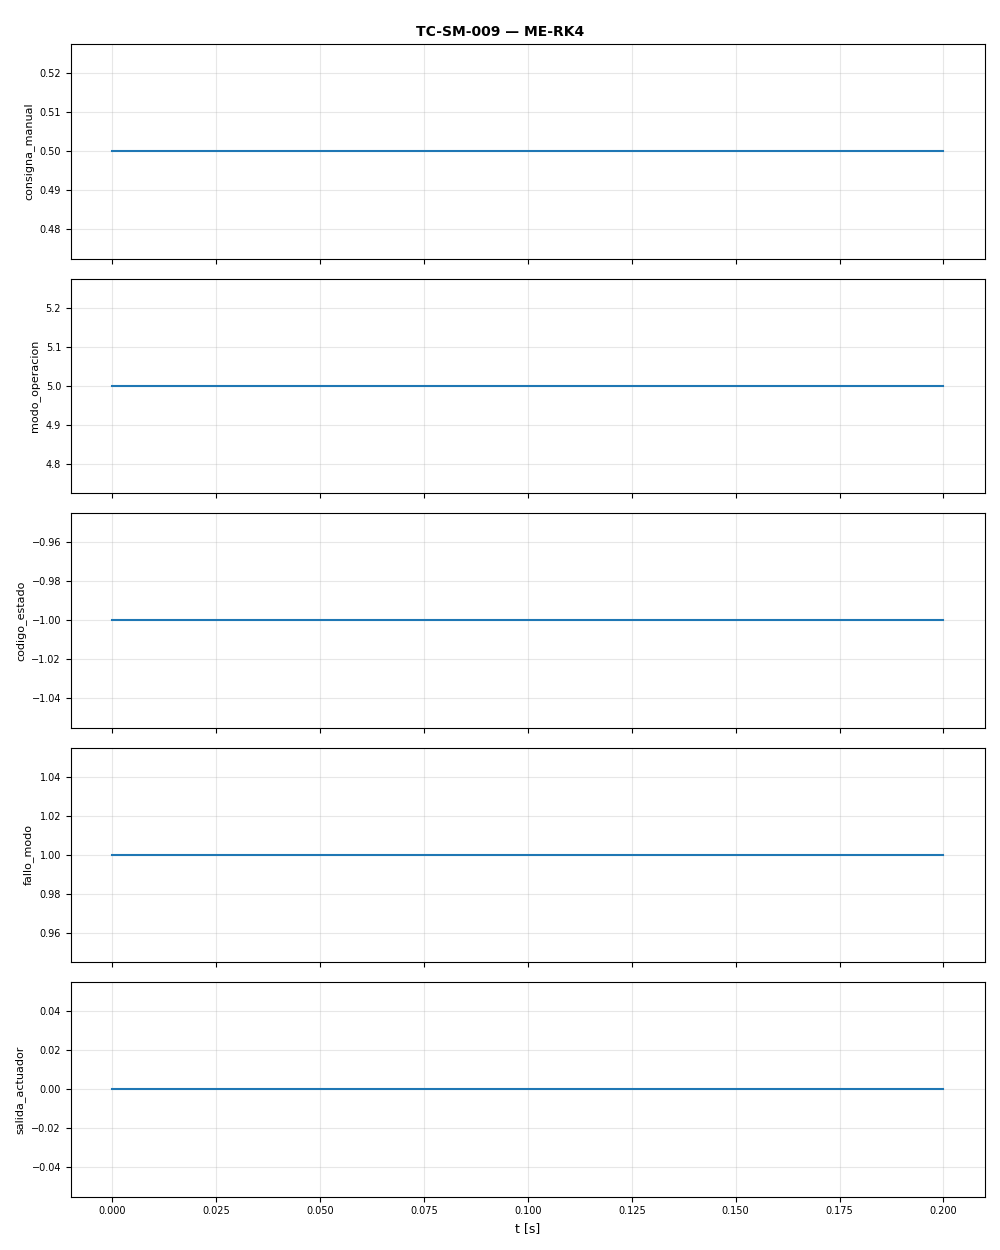

Data behind this chart, as committed beside it:
t, consigna_manual, modo_operacion, codigo_estado, fallo_modo, salida_actuador
0.0, 0.5, 5.0, -1.0, 1.0, 0.0
0.1, 0.5, 5.0, -1.0, 1.0, 0.0
0.2, 0.5, 5.0, -1.0, 1.0, 0.0
